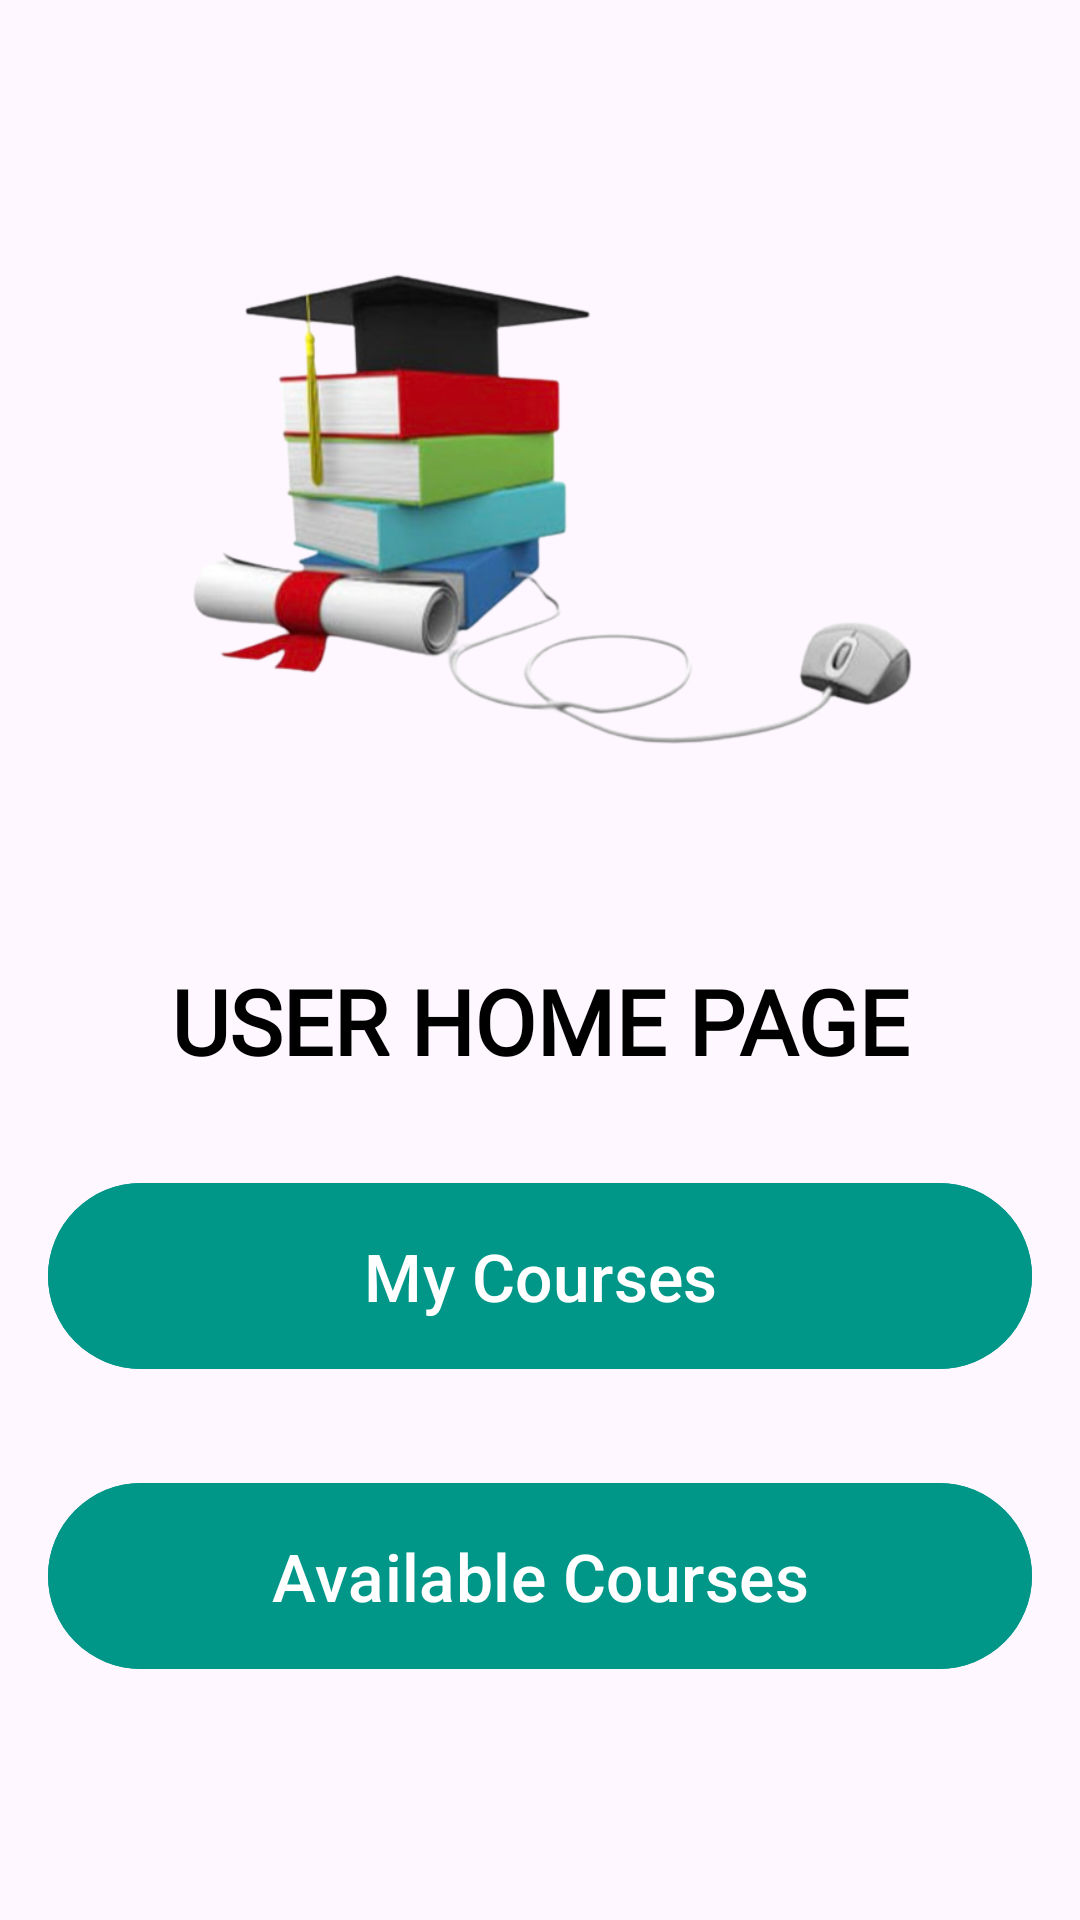

Reconstruct the res/layout file that produces this screen, plus the resources it refers to.
<!-- AndroidManifest.xml: application theme Theme.CourseConnectApp -->
<!-- res/layout/activity_user.xml -->
<?xml version="1.0" encoding="utf-8"?>
<LinearLayout
    xmlns:android="http://schemas.android.com/apk/res/android"
    android:layout_width="match_parent"
    android:layout_height="match_parent"
    xmlns:tools="http://schemas.android.com/tools"
    android:orientation="vertical"
    android:background="@drawable/bg"
    android:id="@+id/user"
    android:padding="16dp"
    tools:context=".User"
    android:layout_gravity="center_vertical">

    <ImageView
        android:id="@+id/logoImageView"
        android:layout_width="262dp"
        android:layout_height="244dp"
        android:layout_gravity="center_horizontal"
        android:layout_marginTop="30dp"
        android:src="@drawable/course" />

    <TextView
        android:id="@+id/textView"
        android:layout_width="match_parent"
        android:layout_height="wrap_content"
        android:textSize="30sp"
        android:textStyle="bold"
        android:layout_marginBottom="20dp"
        android:layout_marginTop="30dp"
        android:textColor="@color/black"
        android:gravity="center"
        android:text="@string/UserHomePage"
        android:fontFamily="@font/alegreya_sc"/>

    <Button
        android:id="@+id/btn_my_courses"
        android:layout_width="match_parent"
        android:text="@string/MyCourses"
        android:layout_height="70dp"
        android:layout_marginTop="10dp"
        android:layout_gravity="center"
        android:textColor="@color/white"
        android:backgroundTint="@color/ButtonColour"
        android:textSize="22sp"/>

    <Button
        android:id="@+id/btn_available_courses"
        android:layout_width="match_parent"
        android:text="@string/AvailableCourses"
        android:layout_height="70dp"
        android:layout_marginTop="30dp"
        android:layout_gravity="center"
        android:textColor="@color/white"
        android:backgroundTint="@color/ButtonColour"
        android:textSize="22sp"/>

</LinearLayout>



    
    
    
    
    
    
    
    
    

    
    
    
    
    
    
    
    
    
    
    
    
    
    
    


    
    
    
    
    
    
    
    
    
    
    

    
    
    
    
    
    
    
    
    
    

    
<!-- resources referenced by this layout -->
<resources>
  <color name="ButtonColour">#009688</color>
  <color name="black">#FF000000</color>
  <color name="white">#FFFFFFFF</color>
  <!-- drawable course: png bitmap (drawable, 134727 bytes) -->
  <string name="AvailableCourses">Available Courses</string>
  <string name="MyCourses">My Courses</string>
  <string name="UserHomePage">USER HOME PAGE</string>
  <style name="Theme.CourseConnectApp" parent="Base.Theme.CourseConnectApp" />
  <style name="Base.Theme.CourseConnectApp" parent="Theme.Material3.DayNight.NoActionBar">
          
          
      </style>
</resources>
